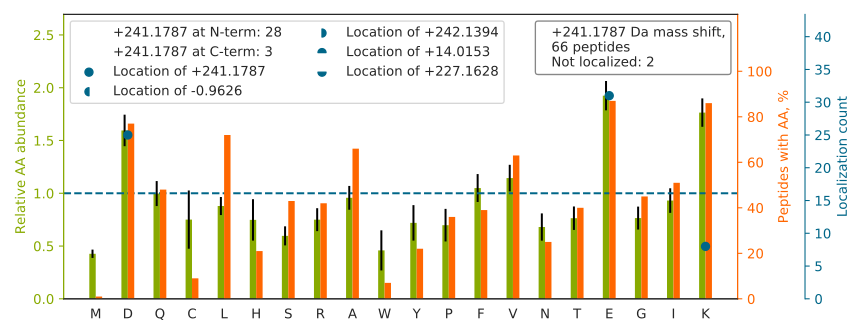

The table this chart was drawn from, first rows:
top isoform	localization score	spectrum
CD[+241]EWSVNSVGKIECVSAETTEDCIAK	1	67CPTAC_COprospective_W_VU_20160324_16CO…
D[+241]PDASKPEDWDER	0.9997	24CPTAC_COprospective_W_VU_20150215_01CO…
GTE[+241]DEVEKYSESVK	0.9906	34CPTAC_COprospective_W_VU_20150824_11CO…
K[+241]EDIYAVEIVGGATR	0.8997	87CPTAC_COprospective_W_VU_20160701_09CO…
D[+241]PANFQYPAESVLAYK	1	56CPTAC_COprospective_W_VU_20160303_01CO…
DPD[+241]ASKPEDWDERAK	0.9878	87CPTAC_COprospective_W_VU_20160701_09CO…
VDE[+241]FVTHNLSFDEINK	0.5239	56CPTAC_COprospective_W_VU_20160303_01CO…
E[+241]YEAAVEQLKSEQIR	0.9905	43CPTAC_COprospective_W_VU_20151130_01CO…
D[+241]EGVELFAIGIK	0.9817	89CPTAC_COprospective_W_VU_20160707_11CO…
D[+241]DEVAQLKK	0.9848	48CPTAC_COprospective_W_VU_20151209_15CO…
AYE[+241]DQTKPVLEYYQK	0.7705	32CPTAC_COprospective_W_VU_20150818_20CO…
K[+241]LEEEQIILEDQNCK	0.99	88CPTAC_COprospective_W_VU_20160705_11CO…
E[+241]GLDISHLQGQEELLSSQEK	0.999	28CPTAC_COprospective_W_VU_20150810_05CO…
GE[+241]HPGLSIGDVAKK	1	30CPTAC_COprospective_W_VU_20150810_20CO…
GPQITGPSLE[+241]GDLGLK	0.8673	24CPTAC_COprospective_W_VU_20150215_01CO…
E[+241]TGYVVERPSTTK	1	45CPTAC_COprospective_W_VU_20151202_05CO…
GLID[+241]EVNQDFTNR	0.9065	25CPTAC_COprospective_W_VU_20160726_05CO…
GTVGE[+241]PTYDAEFQHFLR	1	88CPTAC_COprospective_W_VU_20160705_11CO…
IYE[+241]FPETDDEEENKLVK	0.9998	88CPTAC_COprospective_W_VU_20160705_11CO…
AE[+241]AELLQQQK	0.7171	90CPTAC_COprospective_W_VU_20160728_11CO…
TVEELLE[+241]TGLIQVATK	0.6575	46CPTAC_COprospective_W_VU_20151209_09CO…
D[+241]YAFIHFDERDGAVK	1	35CPTAC_COprospective_W_VU_20150901_16CO…
TVEELLETGLIQVATKEEELNAIR		62CPTAC_COprospective_W_VU_20160311_05CO…
SE[+241]HPGLSIGDTAK	1	10CPTAC_COprospective_W_VU_20151002_05CO…
E[+241]LESQVSGLEKEAIELR	0.9975	28CPTAC_COprospective_W_VU_20150810_05CO…
GD[+241]DLQAIKK	0.8686	100CPTAC_COprospective_W_VU_20160806_09C…
E[+241]ELIDAIRQELSK	0.9621	45CPTAC_COprospective_W_VU_20151202_05CO…
GE[+241]HPGLSIGDVAK	0.9988	94CPTAC_COprospective_W_VU_20160729_05CO…
K[+241]PVAFSDYIHPVCLPDR	0.9999	88CPTAC_COprospective_W_VU_20160705_11CO…
K[+241]PEGKPDQK	0.6335	09CPTAC_COprospective_W_VU_20150928_05CO…
D[+241]LFNVDAFKLESLEAK	0.9999	28CPTAC_COprospective_W_VU_20150810_05CO…
SE[+241]HPGLSIGDTAKK	1	88CPTAC_COprospective_W_VU_20160705_11CO…
APGFAHLAGLD[+241]K	0.02185	50CPTAC_COprospective_W_VU_20151222_05CO…
D[+241]VLLQVDDERR	1	44CPTAC_COprospective_W_VU_20151202_20CO…
E[+241]CCEKPLLEK	0.9965	45CPTAC_COprospective_W_VU_20151202_05CO…
DPEK[+241]GPVPTFQPFQR	0.6745	44CPTAC_COprospective_W_VU_20151202_20CO…
LD[+241]GLDEDGEKEAR	0.9986	75CPTAC_COprospective_W_VU_20160502_11CO…
AQALAIE[+241]TEAELQR	0.765	100CPTAC_COprospective_W_VU_20160806_09C…
VPEWVDTVK[+241]	0.9845	22CPTAC_COprospective_W_VU_20150202_05CO…
D[+241]LEALLNSK	0.978	31CPTAC_COprospective_W_VU_20150810_11CO…
VD[+241]CNTCTCKR	1	73CPTAC_COprospective_W_VU_20160422_11CO…
D[+241]YAFVHFEDR	1	87CPTAC_COprospective_W_VU_20160701_09CO…
D[+241]AFDRNPELQNLLLDDFFK	0.9994	59CPTAC_COprospective_W_VU_20160308_13CO…
TVVQEVVD[+241]GK	0.5117	27CPTAC_COprospective_W_VU_20150810_22CO…
E[+241]DAVSAAFK	0.9485	51CPTAC_COprospective_W_VU_20160215_16CO…
EDEDDKTVLDLAVVLFETATLR		28CPTAC_COprospective_W_VU_20150810_05CO…
HE[+241]CGAAFTSK	0.9988	27CPTAC_COprospective_W_VU_20150810_22CO…
VGLQVVAVK[+241]	1.0	88CPTAC_COprospective_W_VU_20160705_11CO…
QVE[+241]DEKNSFR	0.4285	72CPTAC_COprospective_W_VU_20160422_05CO…
VPPAINQFTQALD[+241]R	1.0	47CPTAC_COprospective_W_VU_20151209_21CO…
E[+241]EIGKELEELR	0.9791	35CPTAC_COprospective_W_VU_20150901_16CO…
QE[+241]YFVVAATLQDIIR	0.9997	13CPTAC_COprospective_W_VU_20151030_06CO…
D[+241]DEVAQLK	0.9608	69CPTAC_COprospective_W_VU_20160407_22CO…
D[+241]YAFIHFDER	1	44CPTAC_COprospective_W_VU_20151202_20CO…
NSLFEYQK[+241]	0.9384	88CPTAC_COprospective_W_VU_20160705_11CO…
E[+241]WVDKYDPGALVIPFSGALELK	0.02213	32CPTAC_COprospective_W_VU_20150818_20CO…
TEAE[+241]IALK	0.08388	73CPTAC_COprospective_W_VU_20160422_11CO…
E[+241]ILLQVEDERK	1	70CPTAC_COprospective_W_VU_20160421_11CO…
E[+241]VVLQVEEERR	1	35CPTAC_COprospective_W_VU_20150901_16CO…
VNFLPE[+241]IITLSK	0.9983	47CPTAC_COprospective_W_VU_20151209_21CO…
... 6 more rows
